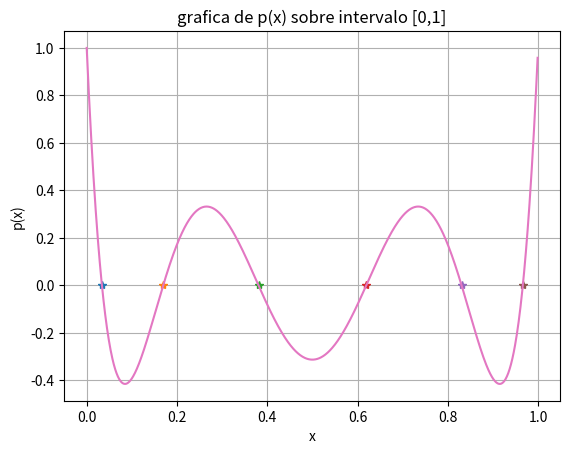

Python code for this plot:
#!/usr/bin/env python3
# -*- coding: utf-8 -*-
"""
Created on Thu Apr 20 14:30:24 2023

@author: Ibanezmartin
"""

import numpy as np
import matplotlib.pyplot as plt
from scipy.optimize import fsolve
# (1)
#  itotal = suma de i individuales, tres ecuaciones para tres nodos

# definicion de constantes
r1= 2500 #[ohms]
r2= 3200
r3= 2000
r4= 1500
r5= 5000
vm= 7 # [v]

# arreglo con coeficientes de los voltajes

v=np.array([[1/r1 + 1/r4 + 1/r2,-1/r4,0],[-1/r4, 1/r2 + 1/r4 + 1/r1 + 1/r3, -1/r1],[0,-1/r1,1/r3 + 1/r1 + 1/r5]],float)

# arreglo con coef no variables
s= np.array([vm/r1,vm/r2,vm/r3],float)
#
x=np.linalg.solve(v,s)
#print(x)
for i in range(0,3):
    print("el valor del voltaje v",i+1,"es ",x[i])
# verificacion del resultado
b=np.dot(v,x)
print("la matriz de coef invididuales es ",b)
# error de calculo para verificar 
print("el error del calculo sobre la matriz es",abs(b-s))

# (2)

#(a) definir polinomio
def p(x):
   return 924*x**6 - 2772*x**5 +3150*x**4 -1680*x**3 +420*x**2 - 42*x + 1

# creacion de rango variable para buscar soluciones
solu=[]
for ii in np.arange(0,1.2,0.2):
    ar= ii
    ar2=ii+0.2
    solucion=fsolve(p,[ar,ar2])
    solu.append(solucion[0])

print()
print("las raices del polinomio en el intervalo [0,1] son",solu)

#  (b) grafica

# ploteo de soluciones en el arreglo solu
for h in solu:
    plt.plot(h,p(h),"*")
    
r=np.arange(0,1,0.001)
plt.plot(r,p(r))
plt.xlabel("x")
plt.ylabel("p(x)")
plt.title("grafica de p(x) sobre intervalo [0,1]")
plt.grid()
plt.show()
